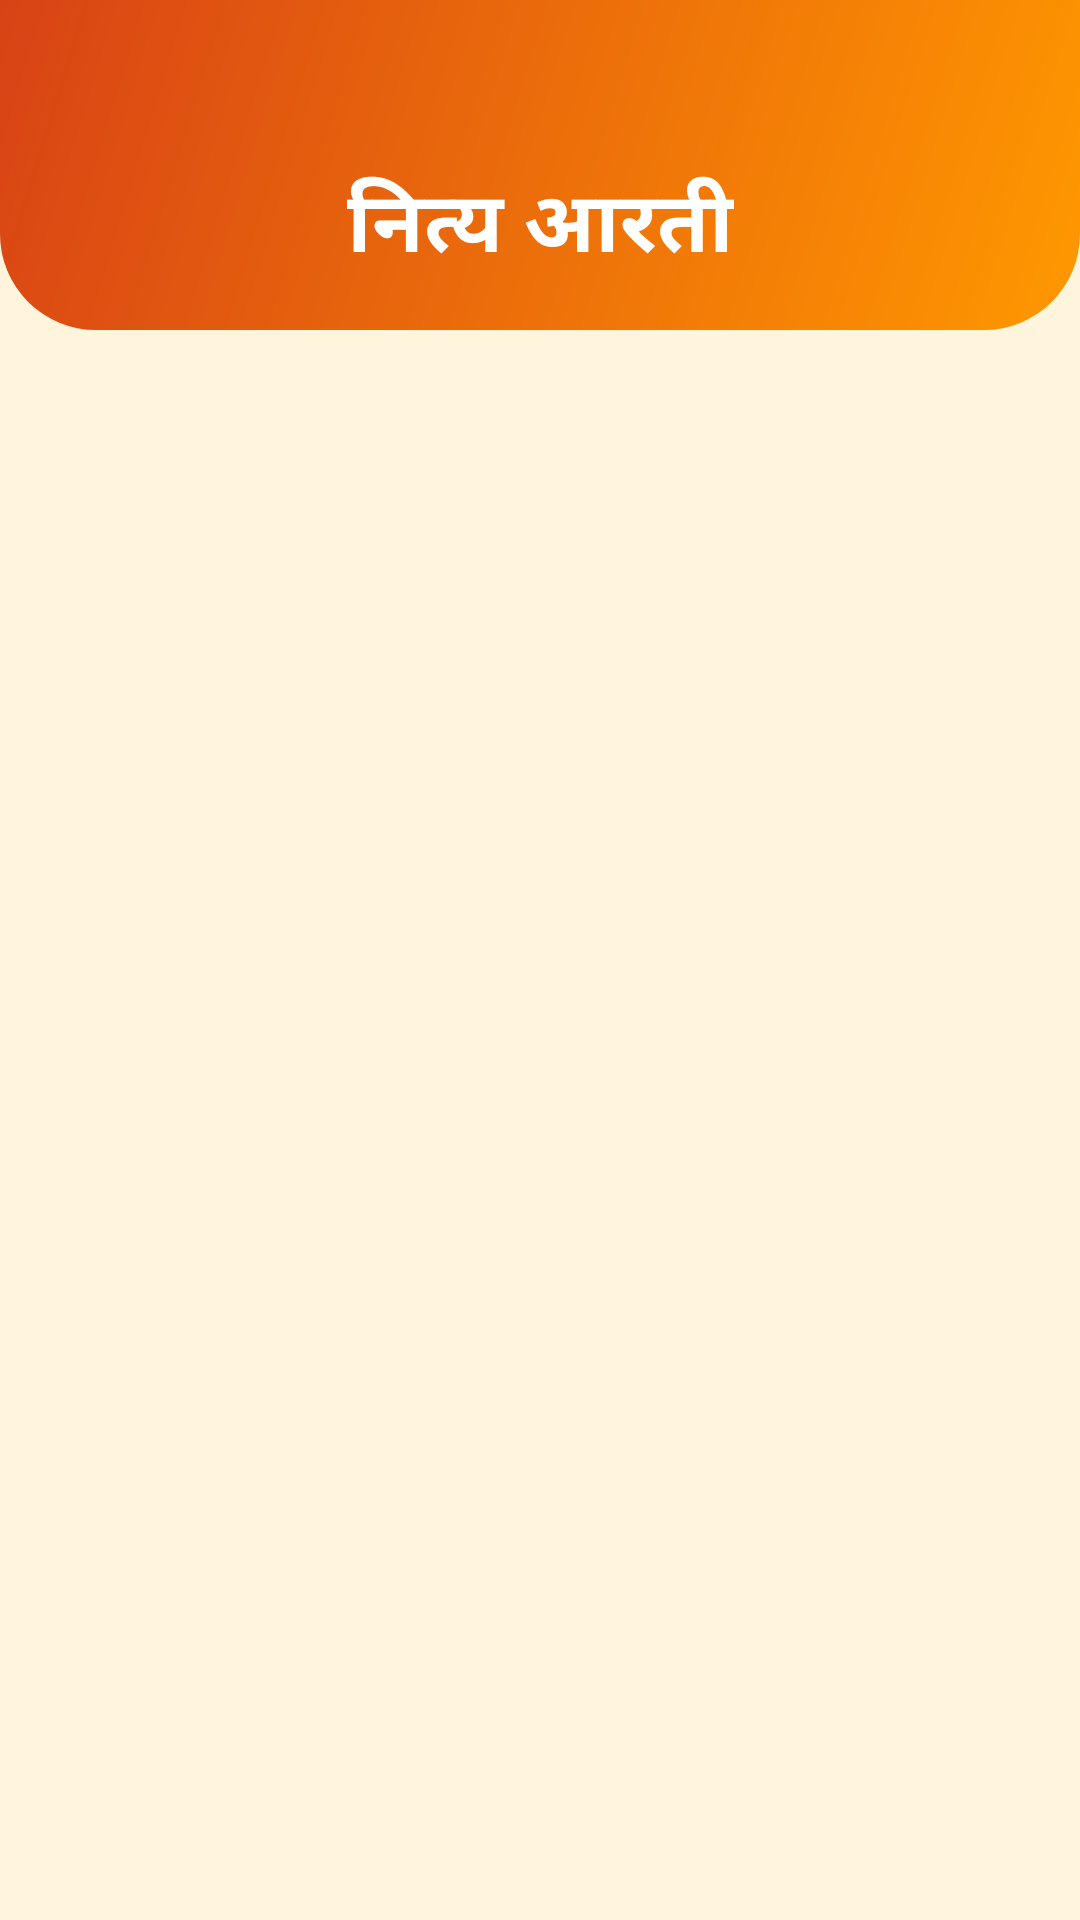

Android layout source for this screen:
<!-- AndroidManifest.xml: application theme Theme.NityaAarti -->
<!-- res/layout/activity_add_aarti.xml -->
<?xml version="1.0" encoding="utf-8"?>
<androidx.constraintlayout.widget.ConstraintLayout
    android:id="@+id/main"
    xmlns:android="http://schemas.android.com/apk/res/android"
    xmlns:app="http://schemas.android.com/apk/res-auto"
    android:layout_width="match_parent"
    android:layout_height="match_parent"
    android:background="#FFF4DC">

    <View
        android:id="@+id/headerBg"
        android:layout_width="match_parent"
        android:layout_height="110dp"
        android:background="@drawable/bg_header_saffron"
        app:layout_constraintTop_toTopOf="parent"
        app:layout_constraintStart_toStartOf="parent"
        app:layout_constraintEnd_toEndOf="parent" />

    <ImageView
        android:id="@+id/btnBack"
        android:layout_width="32dp"
        android:layout_height="38dp"
        android:layout_marginStart="16dp"
        android:layout_marginTop="40dp"
        android:importantForAccessibility="no"
        android:src="@drawable/round_arrow_back_24"
        app:layout_constraintBottom_toBottomOf="@+id/headerBg"
        app:layout_constraintStart_toStartOf="parent"
        app:layout_constraintTop_toTopOf="@+id/headerBg"
        app:tint="#FFFFFF" />

    <TextView
        android:id="@+id/app_name"
        android:layout_width="wrap_content"
        android:layout_height="wrap_content"
        android:gravity="center"
        android:layout_marginTop="40dp"
        android:text="@string/app_name"
        android:textColor="#FFFFFF"
        android:textSize="28sp"
        android:textStyle="bold"
        app:layout_constrainedWidth="true"
        app:layout_constraintBottom_toBottomOf="@+id/headerBg"
        app:layout_constraintEnd_toEndOf="parent"
        app:layout_constraintStart_toStartOf="parent"
        app:layout_constraintTop_toTopOf="@+id/headerBg" />

    <androidx.recyclerview.widget.RecyclerView
        android:id="@+id/recyclerAllAartis"
        android:layout_width="match_parent"
        android:layout_height="0dp"
        android:layout_marginTop="8dp"
        android:paddingBottom="20dp"
        android:clipToPadding="false"
        app:layout_constraintBottom_toBottomOf="parent"
        app:layout_constraintTop_toBottomOf="@+id/headerBg" />

</androidx.constraintlayout.widget.ConstraintLayout>
<!-- resources referenced by this layout -->
<resources>
  <!-- drawable bg_header_saffron (drawable) -->
  <?xml version="1.0" encoding="utf-8"?>
  <shape xmlns:android="http://schemas.android.com/apk/res/android">
      <gradient
          android:startColor="#FF9800"
          android:endColor="#D84315"
          android:angle="135"/>
      <corners
          android:bottomLeftRadius="32dp"
          android:bottomRightRadius="32dp"/>
  </shape>
  <string name="app_name">नित्य आरती</string>
  <style name="Theme.NityaAarti" parent="Base.Theme.NityaAarti" />
  <style name="Base.Theme.NityaAarti" parent="Theme.Material3.DayNight.NoActionBar">
          
          
      </style>
</resources>
